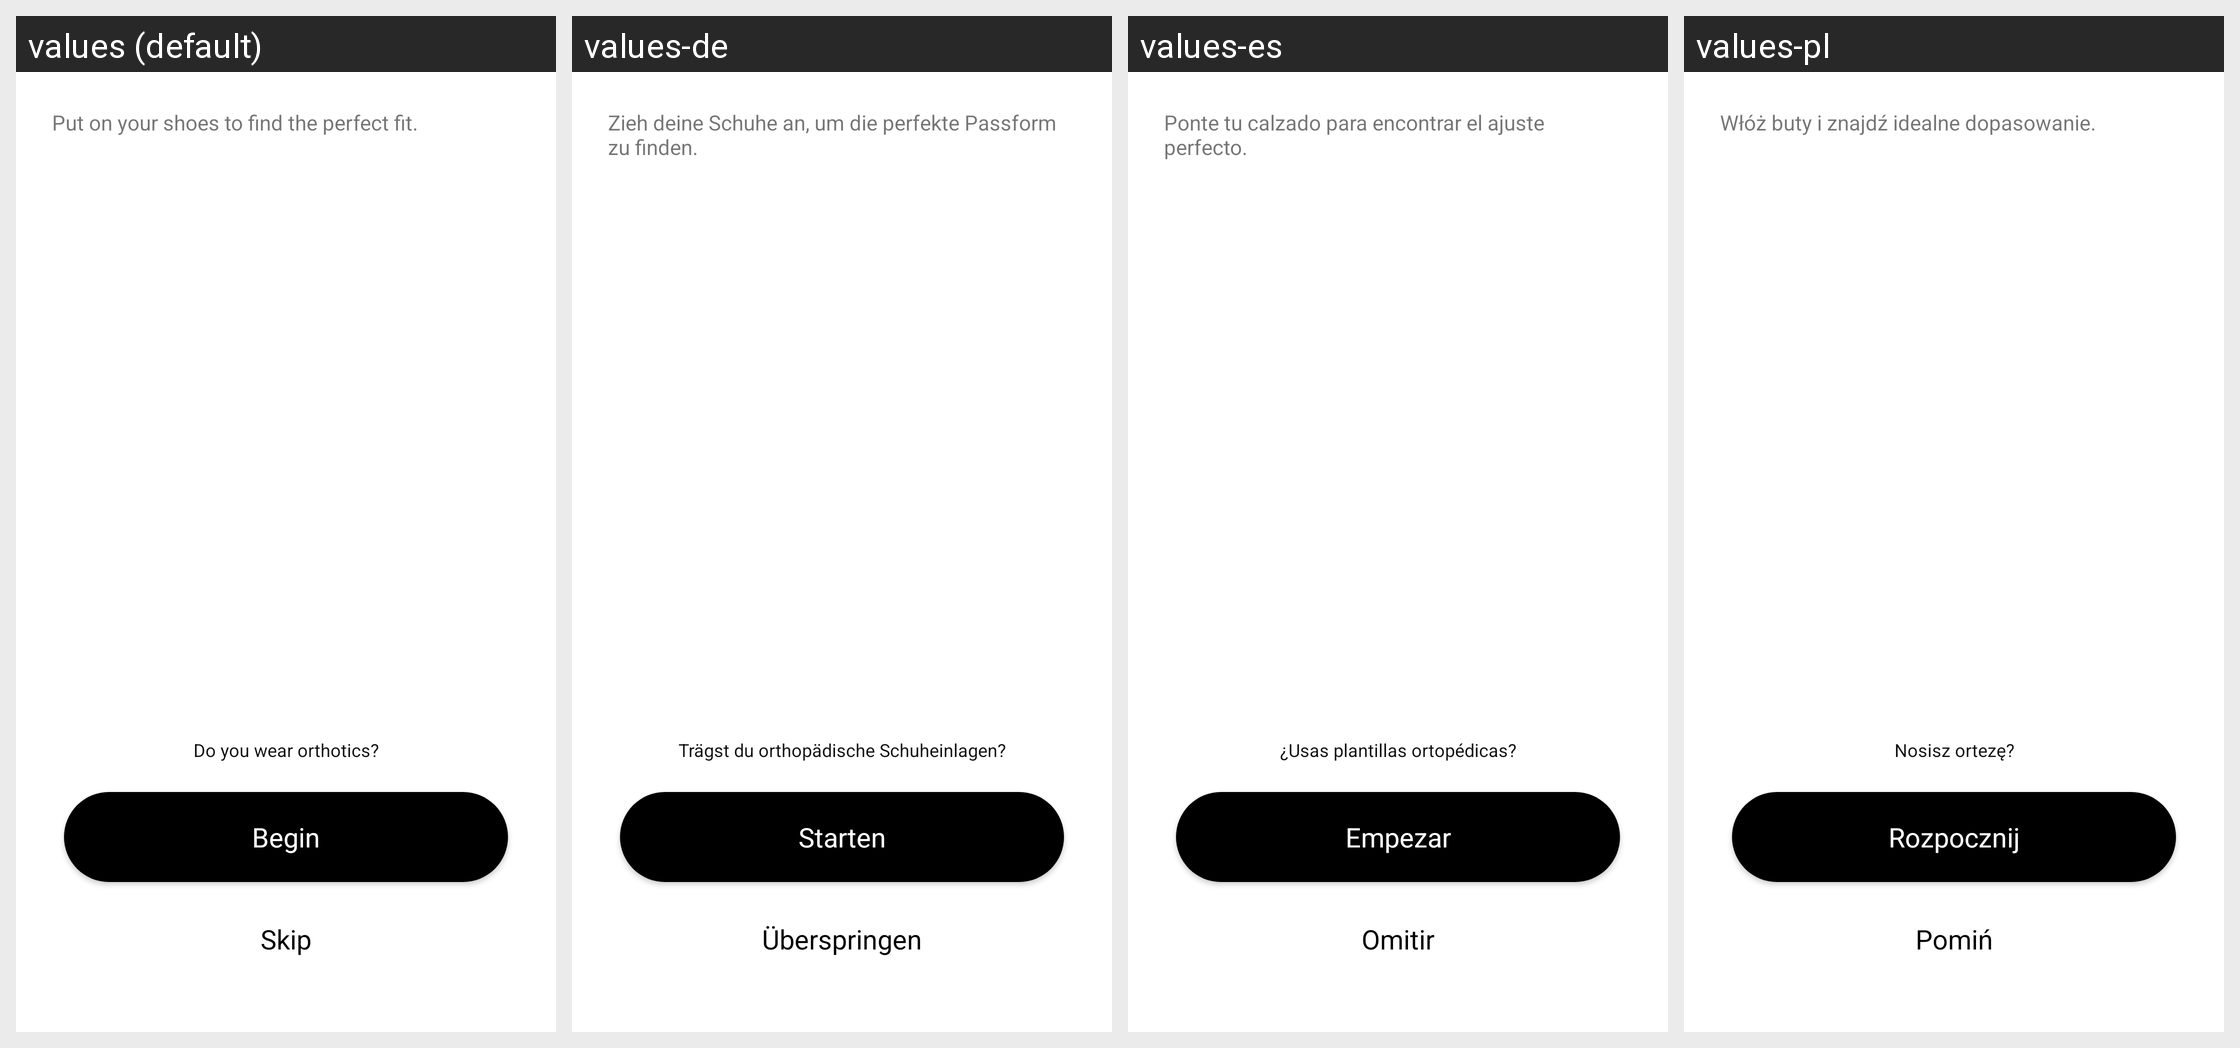

The same Android screen rendered under several of its app's locales, left to right. List the strings drawn on it with the default value and each locale's translation.
Android screen res/layout/fragment_put_on_shoes_onboarding.xml rendered under 4 locales, left to right: values (default), values-de, values-es, values-pl. Device: Nexus 5 (rendered at 1080×1920; each locale shown at half size, 540×960, under a caption strip naming it); theme AppTheme.
Other locales in the repository, not shown: values-af, values-as, values-az, values-be, values-bn, values-ca, values-cs, values-da, values-en, values-en-rGB, values-en-rXA, values-es-rES, values-et, values-fi, values-fr, values-fr-rCA, values-gl, values-gu, values-hi, values-hr, values-hy, values-it, values-iw, values-ja, values-ja-rJP, values-ka, values-kk, values-km, values-kn, values-ko, values-ky, values-lt, values-ml, values-my, values-nb, values-nl, values-or, values-pa, values-pt, values-ru, values-si, values-sk, values-sq, values-sr, values-sw, values-te, values-th, values-tl, values-tr, values-uz, values-zh, values-zh-rHK, values-zh-rMO, values-zh-rTW, values-zu.
Strings drawn on this screen, with the default value and each locale's value (text and hints the layout hard-codes, and strings that could not be matched under every locale, appear in the picture but are not listed):

put_on_shoes_find_perfect_fit
  values: Put on your shoes to find the perfect fit.
  values-de: Zieh deine Schuhe an, um die perfekte Passform zu finden.
  values-es: Ponte tu calzado para encontrar el ajuste perfecto.
  values-pl: Włóż buty i znajdź idealne dopasowanie.

do_you_wear_orthotics
  values: Do you wear orthotics?
  values-de: Trägst du orthopädische Schuheinlagen?
  values-es: ¿Usas plantillas ortopédicas?
  values-pl: Nosisz ortezę?

adapt_modes_calibration_button
  values: Begin
  values-de: Starten
  values-es: Empezar
  values-pl: Rozpocznij

adapt_skip_button_title
  values: Skip
  values-de: Überspringen
  values-es: Omitir
  values-pl: Pomiń
